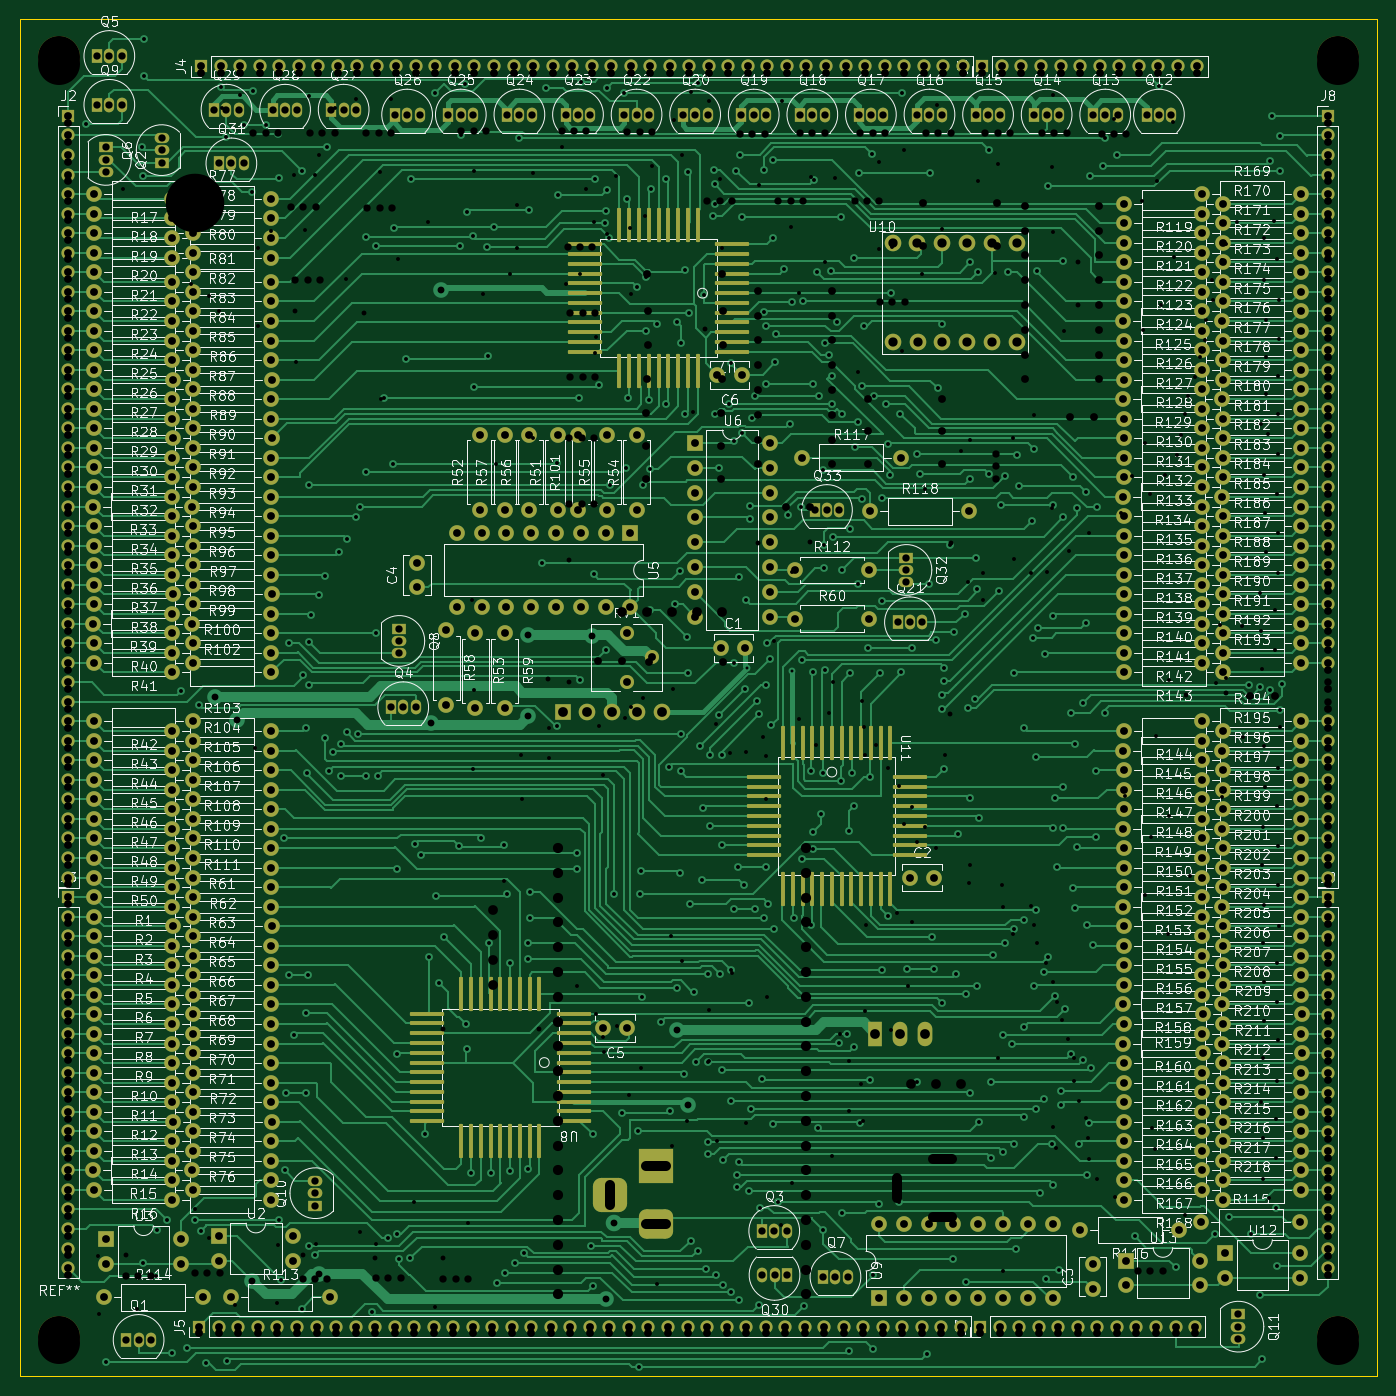
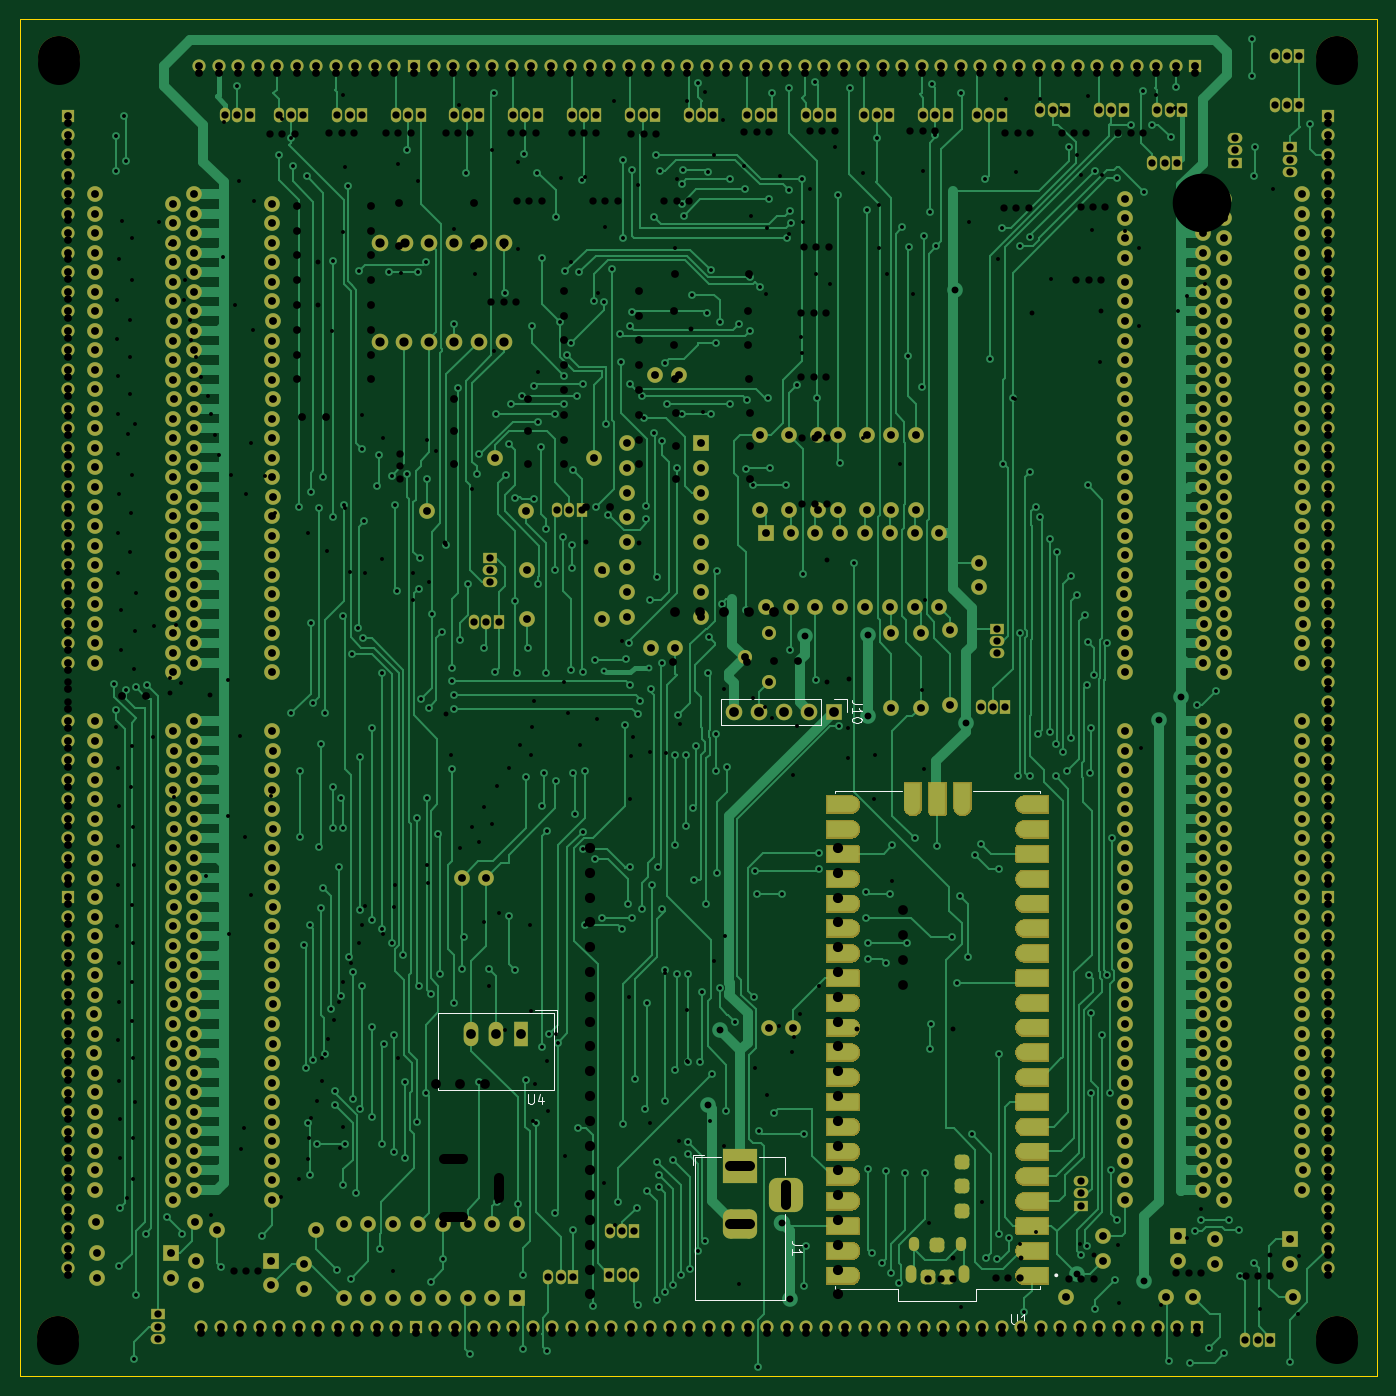
Circuit board: 12 layer files. Board 139.0 x 139.0 mm.
- bottom_copper: screen-driver-B_Cu.gbl (197245 bytes)
- bottom_mask: screen-driver-B_Mask.gbs (172932 bytes)
- paste: screen-driver-B_Paste.gbp (138288 bytes)
- bottom_silk: screen-driver-B_Silkscreen.gbo (176878 bytes)
- outline: screen-driver-Edge_Cuts.gm1 (732 bytes)
- top_copper: screen-driver-F_Cu.gtl (215677 bytes)
- top_mask: screen-driver-F_Mask.gts (38554 bytes)
- paste: screen-driver-F_Paste.gtp (4841 bytes)
- top_silk: screen-driver-F_Silkscreen.gto (442634 bytes)
- drill: screen-driver-NPTH.drl (399 bytes)
- drill: screen-driver-PTH.drl (19797 bytes)
- drill: screen-driver.drl (11328 bytes)

=== bottom_copper: screen-driver-B_Cu.gbl (197245 bytes, source omitted) ===
=== bottom_mask: screen-driver-B_Mask.gbs (172932 bytes, source omitted) ===
=== paste: screen-driver-B_Paste.gbp (138288 bytes, source omitted) ===
=== bottom_silk: screen-driver-B_Silkscreen.gbo (176878 bytes, source omitted) ===
=== outline: screen-driver-Edge_Cuts.gm1 ===
G04 #@! TF.GenerationSoftware,KiCad,Pcbnew,(6.0.5)*
G04 #@! TF.CreationDate,2022-09-02T23:17:56+01:00*
G04 #@! TF.ProjectId,screen-driver,73637265-656e-42d6-9472-697665722e6b,rev?*
G04 #@! TF.SameCoordinates,Original*
G04 #@! TF.FileFunction,Profile,NP*
%FSLAX46Y46*%
G04 Gerber Fmt 4.6, Leading zero omitted, Abs format (unit mm)*
G04 Created by KiCad (PCBNEW (6.0.5)) date 2022-09-02 23:17:56*
%MOMM*%
%LPD*%
G01*
G04 APERTURE LIST*
G04 #@! TA.AperFunction,Profile*
%ADD10C,0.100000*%
G04 #@! TD*
G04 APERTURE END LIST*
D10*
X86300000Y-22600000D02*
X225300000Y-22600000D01*
X225300000Y-22600000D02*
X225300000Y-161600000D01*
X225300000Y-161600000D02*
X86300000Y-161600000D01*
X86300000Y-161600000D02*
X86300000Y-22600000D01*
M02*

=== top_copper: screen-driver-F_Cu.gtl (215677 bytes, source omitted) ===
=== top_mask: screen-driver-F_Mask.gts (38554 bytes, source omitted) ===
=== paste: screen-driver-F_Paste.gtp ===
G04 #@! TF.GenerationSoftware,KiCad,Pcbnew,(6.0.5)*
G04 #@! TF.CreationDate,2022-09-02T23:17:56+01:00*
G04 #@! TF.ProjectId,screen-driver,73637265-656e-42d6-9472-697665722e6b,rev?*
G04 #@! TF.SameCoordinates,Original*
G04 #@! TF.FileFunction,Paste,Top*
G04 #@! TF.FilePolarity,Positive*
%FSLAX46Y46*%
G04 Gerber Fmt 4.6, Leading zero omitted, Abs format (unit mm)*
G04 Created by KiCad (PCBNEW (6.0.5)) date 2022-09-02 23:17:56*
%MOMM*%
%LPD*%
G01*
G04 APERTURE LIST*
G04 Aperture macros list*
%AMRoundRect*
0 Rectangle with rounded corners*
0 $1 Rounding radius*
0 $2 $3 $4 $5 $6 $7 $8 $9 X,Y pos of 4 corners*
0 Add a 4 corners polygon primitive as box body*
4,1,4,$2,$3,$4,$5,$6,$7,$8,$9,$2,$3,0*
0 Add four circle primitives for the rounded corners*
1,1,$1+$1,$2,$3*
1,1,$1+$1,$4,$5*
1,1,$1+$1,$6,$7*
1,1,$1+$1,$8,$9*
0 Add four rect primitives between the rounded corners*
20,1,$1+$1,$2,$3,$4,$5,0*
20,1,$1+$1,$4,$5,$6,$7,0*
20,1,$1+$1,$6,$7,$8,$9,0*
20,1,$1+$1,$8,$9,$2,$3,0*%
G04 Aperture macros list end*
%ADD10RoundRect,0.100000X-0.100000X1.650000X-0.100000X-1.650000X0.100000X-1.650000X0.100000X1.650000X0*%
%ADD11RoundRect,0.100000X-1.650000X-0.100000X1.650000X-0.100000X1.650000X0.100000X-1.650000X0.100000X0*%
%ADD12RoundRect,0.100000X0.100000X-1.650000X0.100000X1.650000X-0.100000X1.650000X-0.100000X-1.650000X0*%
%ADD13RoundRect,0.100000X1.650000X0.100000X-1.650000X0.100000X-1.650000X-0.100000X1.650000X-0.100000X0*%
G04 APERTURE END LIST*
D10*
G04 #@! TO.C,U11*
X169500000Y-96700000D03*
X168500000Y-96700000D03*
X167500000Y-96700000D03*
X166500000Y-96700000D03*
X165500000Y-96700000D03*
X164500000Y-96700000D03*
D11*
X162500000Y-100200000D03*
X162500000Y-101200000D03*
X162500000Y-102200000D03*
X162500000Y-103200000D03*
X162500000Y-104200000D03*
X162500000Y-105200000D03*
X162500000Y-106200000D03*
X162500000Y-107200000D03*
X162500000Y-108200000D03*
D12*
X164500000Y-111700000D03*
X165500000Y-111700000D03*
X166500000Y-111700000D03*
X167500000Y-111700000D03*
X168500000Y-111700000D03*
X169500000Y-111700000D03*
X170500000Y-111700000D03*
X171500000Y-111700000D03*
X172500000Y-111700000D03*
X173500000Y-111700000D03*
X174500000Y-111700000D03*
X175500000Y-111700000D03*
D13*
X177500000Y-108200000D03*
X177500000Y-107200000D03*
X177500000Y-106200000D03*
X177500000Y-105200000D03*
X177500000Y-104200000D03*
X177500000Y-103200000D03*
X177500000Y-102200000D03*
X177500000Y-101200000D03*
X177500000Y-100200000D03*
D10*
X175500000Y-96700000D03*
X174500000Y-96700000D03*
X173500000Y-96700000D03*
X172500000Y-96700000D03*
X171500000Y-96700000D03*
X170500000Y-96700000D03*
G04 #@! TD*
D13*
G04 #@! TO.C,U8*
X143050000Y-129450000D03*
X143050000Y-128450000D03*
X143050000Y-127450000D03*
X143050000Y-126450000D03*
X143050000Y-125450000D03*
X143050000Y-124450000D03*
D10*
X139550000Y-122450000D03*
X138550000Y-122450000D03*
X137550000Y-122450000D03*
X136550000Y-122450000D03*
X135550000Y-122450000D03*
X134550000Y-122450000D03*
X133550000Y-122450000D03*
X132550000Y-122450000D03*
X131550000Y-122450000D03*
D11*
X128050000Y-124450000D03*
X128050000Y-125450000D03*
X128050000Y-126450000D03*
X128050000Y-127450000D03*
X128050000Y-128450000D03*
X128050000Y-129450000D03*
X128050000Y-130450000D03*
X128050000Y-131450000D03*
X128050000Y-132450000D03*
X128050000Y-133450000D03*
X128050000Y-134450000D03*
X128050000Y-135450000D03*
D12*
X131550000Y-137450000D03*
X132550000Y-137450000D03*
X133550000Y-137450000D03*
X134550000Y-137450000D03*
X135550000Y-137450000D03*
X136550000Y-137450000D03*
X137550000Y-137450000D03*
X138550000Y-137450000D03*
X139550000Y-137450000D03*
D13*
X143050000Y-135450000D03*
X143050000Y-134450000D03*
X143050000Y-133450000D03*
X143050000Y-132450000D03*
X143050000Y-131450000D03*
X143050000Y-130450000D03*
G04 #@! TD*
G04 #@! TO.C,U7*
X159250000Y-50650000D03*
X159250000Y-49650000D03*
X159250000Y-48650000D03*
X159250000Y-47650000D03*
X159250000Y-46650000D03*
X159250000Y-45650000D03*
D10*
X155750000Y-43650000D03*
X154750000Y-43650000D03*
X153750000Y-43650000D03*
X152750000Y-43650000D03*
X151750000Y-43650000D03*
X150750000Y-43650000D03*
X149750000Y-43650000D03*
X148750000Y-43650000D03*
X147750000Y-43650000D03*
D11*
X144250000Y-45650000D03*
X144250000Y-46650000D03*
X144250000Y-47650000D03*
X144250000Y-48650000D03*
X144250000Y-49650000D03*
X144250000Y-50650000D03*
X144250000Y-51650000D03*
X144250000Y-52650000D03*
X144250000Y-53650000D03*
X144250000Y-54650000D03*
X144250000Y-55650000D03*
X144250000Y-56650000D03*
D12*
X147750000Y-58650000D03*
X148750000Y-58650000D03*
X149750000Y-58650000D03*
X150750000Y-58650000D03*
X151750000Y-58650000D03*
X152750000Y-58650000D03*
X153750000Y-58650000D03*
X154750000Y-58650000D03*
X155750000Y-58650000D03*
D13*
X159250000Y-56650000D03*
X159250000Y-55650000D03*
X159250000Y-54650000D03*
X159250000Y-53650000D03*
X159250000Y-52650000D03*
X159250000Y-51650000D03*
G04 #@! TD*
M02*

=== top_silk: screen-driver-F_Silkscreen.gto (442634 bytes, source omitted) ===
=== drill: screen-driver-NPTH.drl ===
M48
; DRILL file {KiCad (6.0.5)} date Fri Sep  2 23:18:39 2022
; FORMAT={-:-/ absolute / metric / decimal}
; #@! TF.CreationDate,2022-09-02T23:18:39+01:00
; #@! TF.GenerationSoftware,Kicad,Pcbnew,(6.0.5)
; #@! TF.FileFunction,NonPlated,1,2,NPTH
FMAT,2
METRIC
; #@! TA.AperFunction,NonPlated,NPTH,ComponentDrill
T1C4.300
%
G90
G05
T1
X90.35Y-157.51
X90.36Y-26.51
X221.3Y-26.51
X221.34Y-157.53
T0
M30

=== drill: screen-driver-PTH.drl (19797 bytes, source omitted) ===
=== drill: screen-driver.drl (11328 bytes, source omitted) ===
